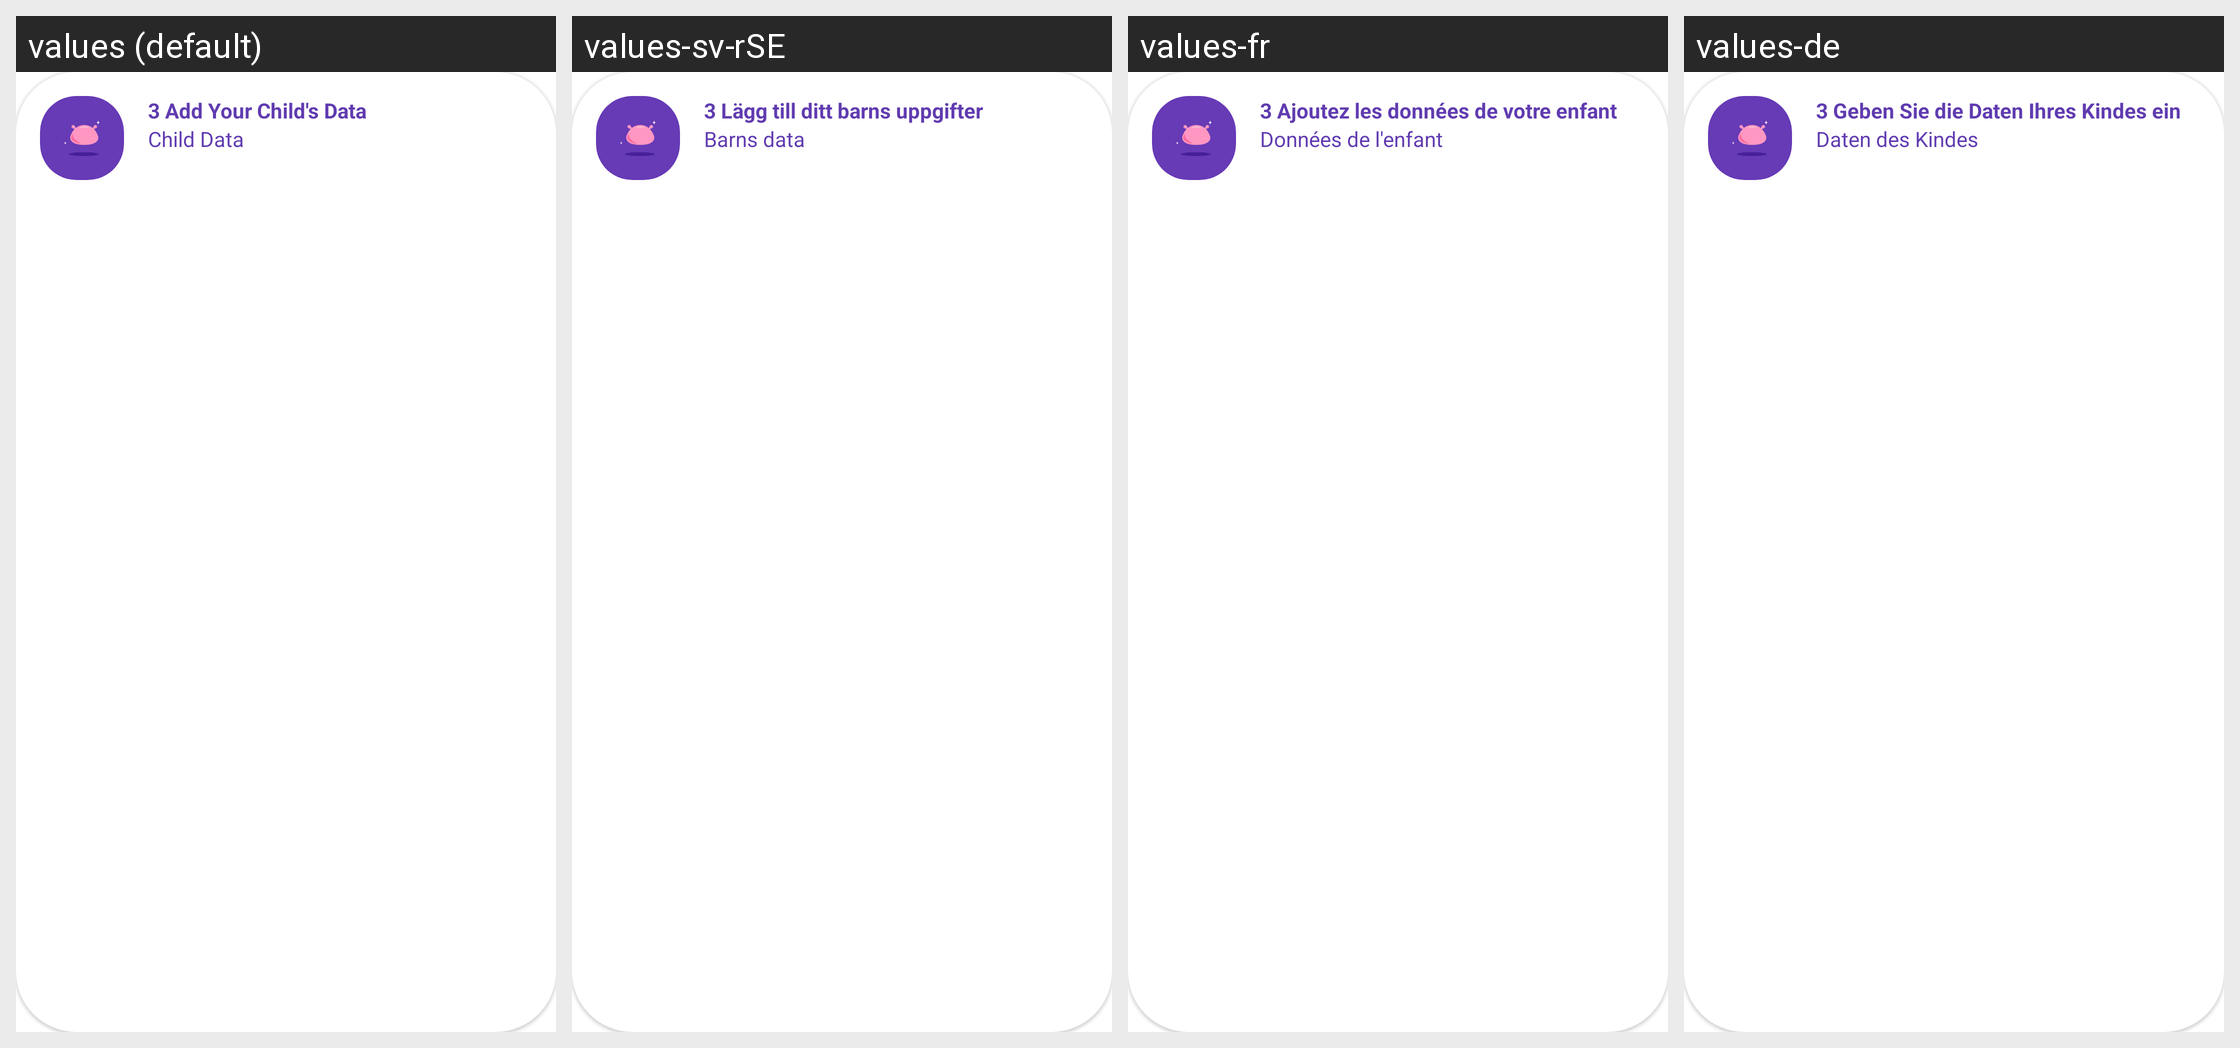

Here is an Android app screen in its default locale and in the app's own translations. Write out the translated-string differences for the strings that appear on this screen.
Android screen res/layout/linkwatch_cardview_mainview_childdata.xml rendered under 4 locales, left to right: values (default), values-sv-rSE, values-fr, values-de. Device: Nexus 5 (rendered at 1080×1920; each locale shown at half size, 540×960, under a caption strip naming it); theme MaterialAppTheme.
Other locales in the repository, not shown: values-es-rCL, values-es-rES, values-it, values-pl.
Strings drawn on this screen, with the default value and each locale's value (text and hints the layout hard-codes, and strings that could not be matched under every locale, appear in the picture but are not listed):

child_data_title
  values: 3 Add Your Child's Data
  values-sv-rSE: 3 Lägg till ditt barns uppgifter
  values-fr: 3 Ajoutez les données de votre enfant
  values-de: 3 Geben Sie die Daten Ihres Kindes ein

child_data_description
  values: Child Data
  values-sv-rSE: Barns data
  values-fr: Données de l'enfant
  values-de: Daten des Kindes
